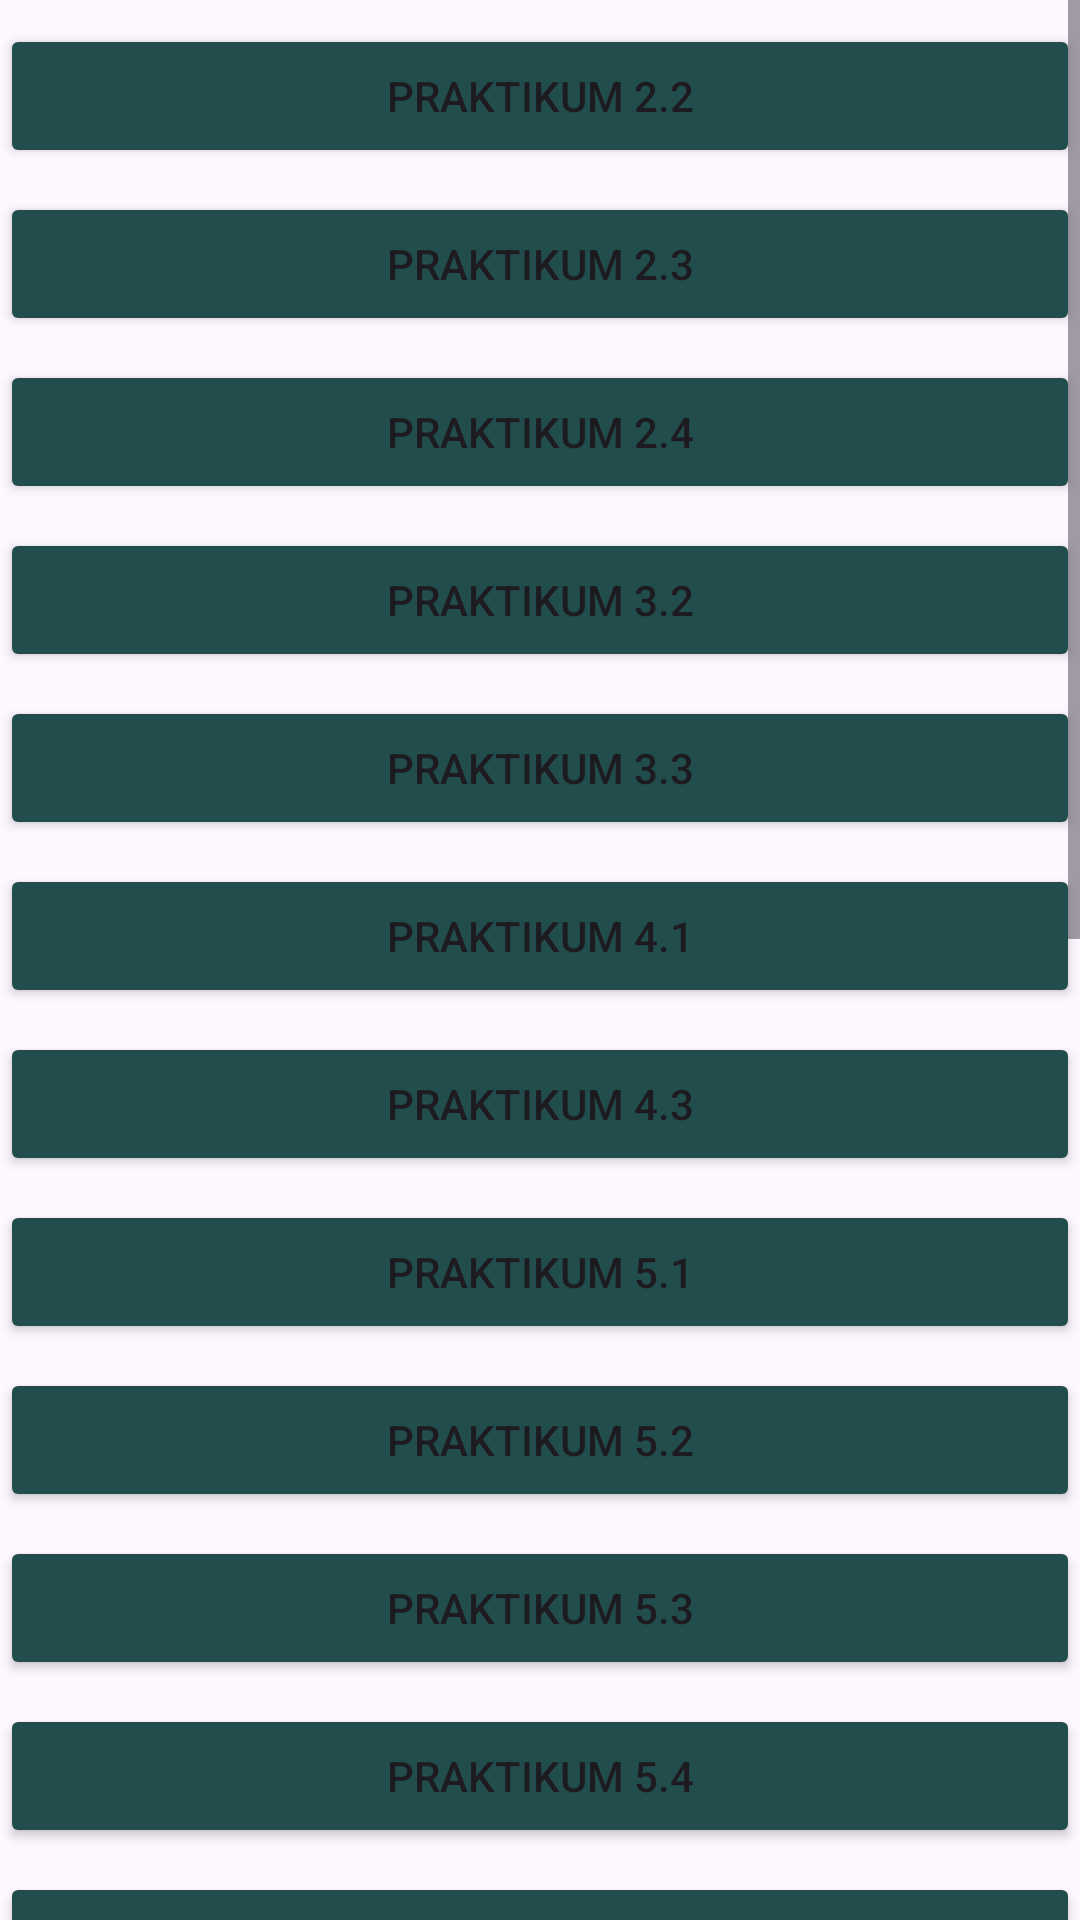

Android layout source for this screen:
<!-- AndroidManifest.xml: application theme Theme.LatihanMobile -->
<!-- res/layout/activity_menu_praktikum.xml -->
<?xml version="1.0" encoding="utf-8"?>
<LinearLayout xmlns:android="http://schemas.android.com/apk/res/android"
    xmlns:app="http://schemas.android.com/apk/res-auto"
    xmlns:tools="http://schemas.android.com/tools"
    android:id="@+id/main"
    android:layout_width="match_parent"
    android:layout_height="wrap_content"
    tools:context=".MenuPraktikum"
    android:orientation="vertical">

    <ScrollView
        android:layout_width="match_parent"
        android:layout_height="match_parent">

        <LinearLayout
            android:layout_width="match_parent"
            android:layout_height="wrap_content"
            android:orientation="vertical">

            <Button
                android:id="@+id/btnLatihan1"
                android:layout_width="match_parent"
                android:layout_height="wrap_content"
                android:text="Praktikum 2.2"
                android:backgroundTint="@color/logo"
                android:layout_marginTop="8dp"/>
            <Button
                android:id="@+id/btnLatihan2"
                android:layout_width="match_parent"
                android:layout_height="wrap_content"
                android:text="Praktikum 2.3"
                android:backgroundTint="@color/logo"
                android:layout_marginTop="8dp"/>
            <Button
                android:id="@+id/btnKalkulator"
                android:layout_width="match_parent"
                android:layout_height="wrap_content"
                android:text="Praktikum 2.4"
                android:backgroundTint="@color/logo"
                android:layout_marginTop="8dp"/>
            <Button
                android:id="@+id/btnForm"
                android:layout_width="match_parent"
                android:layout_height="wrap_content"
                android:text="Praktikum 3.2"
                android:backgroundTint="@color/logo"
                android:layout_marginTop="8dp"/>
            <Button
                android:id="@+id/btnLoginView"
                android:layout_width="match_parent"
                android:layout_height="wrap_content"
                android:text="Praktikum 3.3"
                android:backgroundTint="@color/logo"
                android:layout_marginTop="8dp"/>
            <Button
                android:id="@+id/btnFragment"
                android:layout_width="match_parent"
                android:layout_height="wrap_content"
                android:text="Praktikum 4.1"
                android:backgroundTint="@color/logo"
                android:layout_marginTop="8dp"/>
            <Button
                android:id="@+id/btnPrak4_3"
                android:layout_width="match_parent"
                android:layout_height="wrap_content"
                android:text="Praktikum 4.3"
                android:backgroundTint="@color/logo"
                android:layout_marginTop="8dp"/>
            <Button
                android:id="@+id/btnPrak5_1"
                android:layout_width="match_parent"
                android:layout_height="wrap_content"
                android:text="Praktikum 5.1"
                android:backgroundTint="@color/logo"
                android:layout_marginTop="8dp"/>
            <Button
                android:id="@+id/btnPrak5_2"
                android:layout_width="match_parent"
                android:layout_height="wrap_content"
                android:text="Praktikum 5.2"
                android:backgroundTint="@color/logo"
                android:layout_marginTop="8dp"/>
            <Button
                android:id="@+id/btnPrak5_3"
                android:layout_width="match_parent"
                android:layout_height="wrap_content"
                android:text="Praktikum 5.3"
                android:backgroundTint="@color/logo"
                android:layout_marginTop="8dp"/>
            <Button
                android:id="@+id/btnPrak5_4"
                android:layout_width="match_parent"
                android:layout_height="wrap_content"
                android:text="Praktikum 5.4"
                android:backgroundTint="@color/logo"
                android:layout_marginTop="8dp"/>
            <Button
                android:id="@+id/btnPrak6_3"
                android:layout_width="match_parent"
                android:layout_height="wrap_content"
                android:text="Praktikum 6.3"
                android:backgroundTint="@color/logo"
                android:layout_marginTop="8dp"/>
            <Button
                android:id="@+id/btnPrak6_4"
                android:layout_width="match_parent"
                android:layout_height="wrap_content"
                android:text="Praktikum 6.4"
                android:backgroundTint="@color/logo"
                android:layout_marginTop="8dp"/>
            <Button
                android:id="@+id/btnPrak7_1"
                android:layout_width="match_parent"
                android:layout_height="wrap_content"
                android:text="Praktikum 7.1"
                android:backgroundTint="@color/logo"
                android:layout_marginTop="8dp"/>

            <Button
                android:id="@+id/btnPrak7_2"
                android:layout_width="match_parent"
                android:layout_height="wrap_content"
                android:text="Praktikum 7.2"
                android:backgroundTint="@color/logo"
                android:layout_marginTop="8dp"/>

            <Button
                android:id="@+id/btnPrak8_1"
                android:layout_width="match_parent"
                android:layout_height="wrap_content"
                android:text="Praktikum 8.1"
                android:backgroundTint="@color/logo"
                android:layout_marginTop="8dp"/>

            <Button
                android:id="@+id/btnPrak8_2"
                android:layout_width="match_parent"
                android:layout_height="wrap_content"
                android:text="Praktikum 8.2"
                android:backgroundTint="@color/logo"
                android:layout_marginTop="8dp"/>

            <Button
                android:id="@+id/btnPrak8_3"
                android:layout_width="match_parent"
                android:layout_height="wrap_content"
                android:text="Praktikum 8.3"
                android:backgroundTint="@color/logo"
                android:layout_marginTop="8dp"/>

            <Button
                android:id="@+id/btnPrak8_4"
                android:layout_width="match_parent"
                android:layout_height="wrap_content"
                android:text="Praktikum 8.4"
                android:backgroundTint="@color/logo"
                android:layout_marginTop="8dp"/>

            <Button
                android:id="@+id/btnPrak9_1"
                android:layout_width="match_parent"
                android:layout_height="wrap_content"
                android:text="Praktikum 9.1"
                android:backgroundTint="@color/logo"
                android:layout_marginTop="8dp"/>

            <Button
                android:id="@+id/btnPrak10_1"
                android:layout_width="match_parent"
                android:layout_height="wrap_content"
                android:text="Praktikum 10.1"
                android:backgroundTint="@color/logo"
                android:layout_marginTop="8dp"/>

            <LinearLayout
                android:layout_width="match_parent"
                android:layout_height="93dp"
                android:layout_marginTop="40dp"
                android:backgroundTint="#FF0000"
                android:gravity="center_horizontal"
                android:orientation="horizontal">

                <Button
                    android:id="@+id/btnExit"
                    android:layout_width="wrap_content"
                    android:layout_height="wrap_content"
                    android:layout_marginTop="16dp"
                    android:backgroundTint="#FF0000"
                    android:text="Back" />
            </LinearLayout>
        </LinearLayout>
    </ScrollView>
</LinearLayout>
<!-- resources referenced by this layout -->
<resources>
  <color name="logo">#224D4D</color>
  <style name="Theme.LatihanMobile" parent="Base.Theme.LatihanMobile" />
  <style name="Base.Theme.LatihanMobile" parent="Theme.Material3.DayNight">
          <item name="windowActionBar">true</item>
          <item name="android:windowSplashScreenBackground">@color/logo</item>
          
          
      </style>
</resources>
